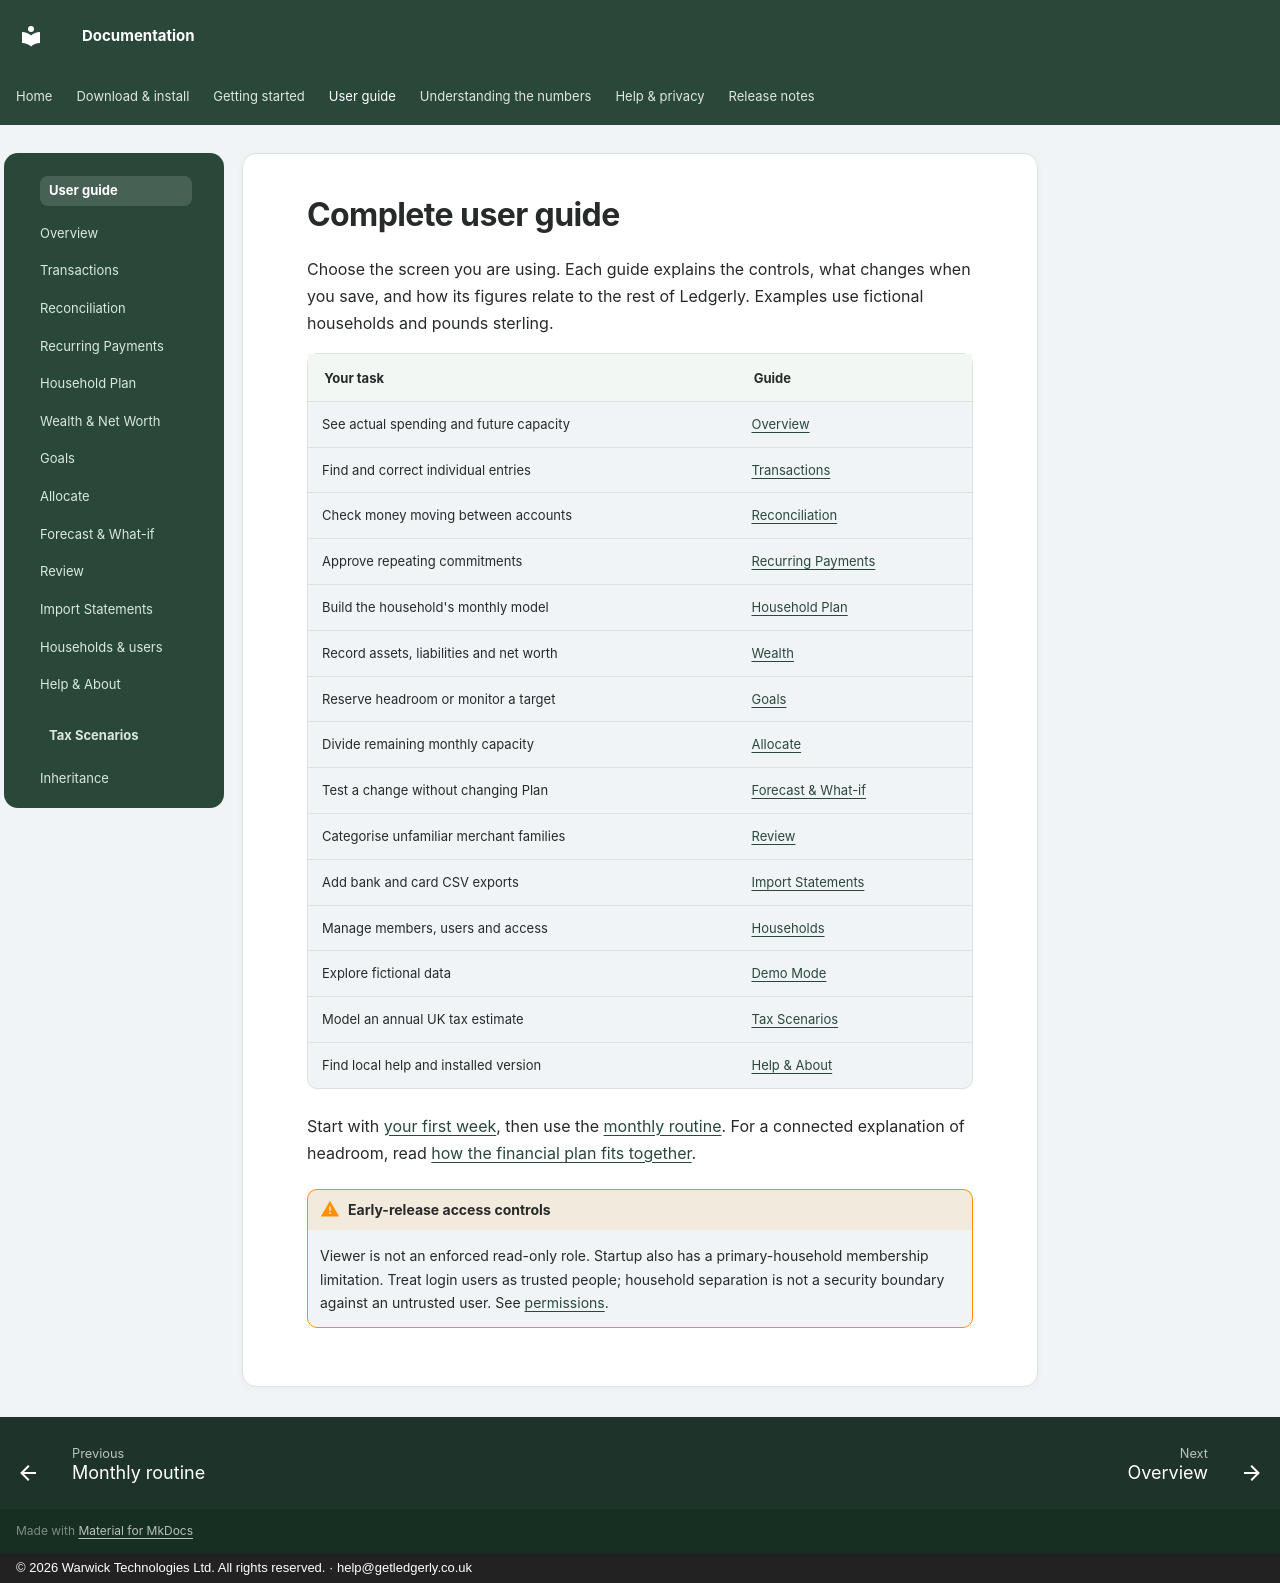

repository: wt-kiran/ledgerly-docs · page: guide/index.html · generator: mkdocs · copyright: © 2026 Warwick Technologies Ltd. All rights reserved. · help@getledgerly.co.uk

# Complete user guide

Choose the screen you are using. Each guide explains the controls, what changes when you save, and how its figures relate to the rest of Ledgerly. Examples use fictional households and pounds sterling.

| Your task | Guide |
|---|---|
| See actual spending and future capacity | [Overview](overview.md) |
| Find and correct individual entries | [Transactions](transactions.md) |
| Check money moving between accounts | [Reconciliation](reconciliation.md) |
| Approve repeating commitments | [Recurring Payments](recurring.md) |
| Build the household's monthly model | [Household Plan](plan.md) |
| Record assets, liabilities and net worth | [Wealth](wealth.md) |
| Reserve headroom or monitor a target | [Goals](goals.md) |
| Divide remaining monthly capacity | [Allocate](allocate.md) |
| Test a change without changing Plan | [Forecast & What-if](forecast.md) |
| Categorise unfamiliar merchant families | [Review](review.md) |
| Add bank and card CSV exports | [Import Statements](imports.md) |
| Manage members, users and access | [Households](households.md) |
| Explore fictional data | [Demo Mode](demo.md) |
| Model an annual UK tax estimate | [Tax Scenarios](../tax/index.md) |
| Find local help and installed version | [Help & About](help-about.md) |

Start with [your first week](../getting-started/index.md), then use the [monthly routine](../getting-started/routine.md). For a connected explanation of headroom, read [how the financial plan fits together](../planning/index.md).

!!! warning "Early-release access controls"
    Viewer is not an enforced read-only role. Startup also has a primary-household membership limitation. Treat login users as trusted people; household separation is not a security boundary against an untrusted user. See [permissions](households.md#roles-and-actual-permissions).
